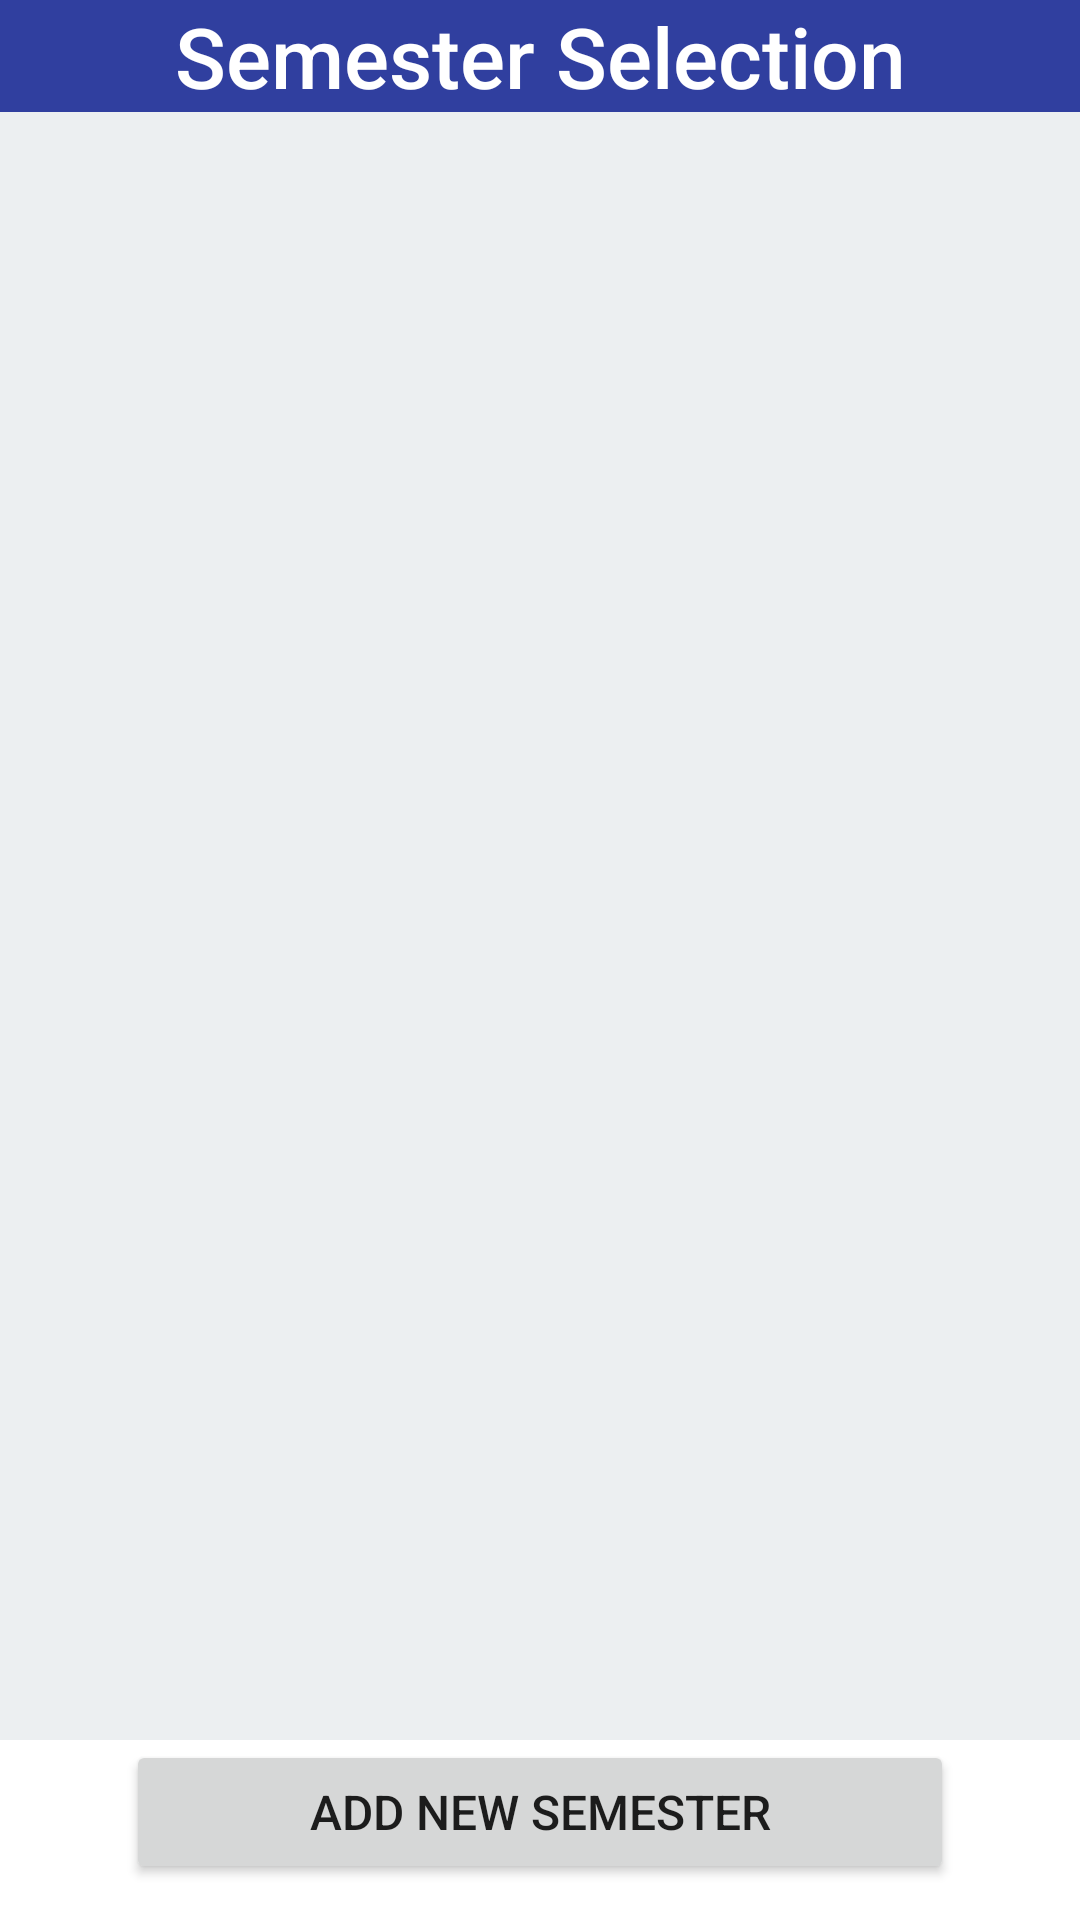

Write the Android layout XML for this screen, with the resource values it uses.
<!-- AndroidManifest.xml: application theme AppTheme -->
<!-- res/layout/select_semester.xml -->
<?xml version="1.0" encoding="utf-8"?>
<LinearLayout xmlns:android="http://schemas.android.com/apk/res/android"
    android:layout_width="match_parent"
    android:layout_height="match_parent"
    android:background="@android:color/white"
    android:orientation="vertical">

    <RelativeLayout
        android:layout_width="match_parent"
        android:layout_height="match_parent">

        <Button
            android:id="@+id/tempButton"
            android:layout_width="match_parent"
            android:layout_height="wrap_content"
            android:layout_alignParentBottom="true"
            android:layout_alignParentLeft="true"
            android:layout_alignParentStart="true"
            android:layout_marginBottom="12dp"
            android:layout_marginLeft="42dp"
            android:layout_marginRight="42dp"
            android:text="@string/add_new_semester_button"
            android:textSize="16sp" />

        <TextView
            android:id="@+id/textView"
            android:layout_width="wrap_content"
            android:layout_height="wrap_content"
            android:text="@string/select_semester_header"
            android:background="@color/colorPrimary"
            android:textAlignment="center"
            android:textAppearance="@style/TextAppearance.AppCompat.Widget.ActionBar.Title"
            android:textSize="28sp"
            android:textColor="#FFFFFF"
            android:layout_alignParentLeft="true"
            android:layout_alignParentStart="true"
            android:layout_alignParentTop="true"
            android:layout_alignParentRight="true"
            android:layout_alignParentEnd="true" />

        <android.support.v7.widget.RecyclerView
            android:id="@+id/rv_numbers"
            android:background="#ECEFF1"
            android:layout_width="match_parent"
            android:layout_height="wrap_content"
            android:scrollbars="vertical"
            android:layout_below="@+id/textView"
            android:layout_alignParentLeft="true"
            android:layout_alignParentStart="true"
        android:layout_above="@+id/tempButton">

        </android.support.v7.widget.RecyclerView>

    </RelativeLayout>
</LinearLayout>
<!-- resources referenced by this layout -->
<resources>
  <color name="colorPrimary">#303F9F</color>
  <string name="add_new_semester_button">Add New Semester</string>
  <string name="select_semester_header">Semester Selection</string>
  <style name="AppTheme" parent="Theme.AppCompat.Light.DarkActionBar">
          
          <item name="colorPrimary">@color/colorPrimary</item>
          <item name="colorPrimaryDark">@color/colorPrimaryDark</item>
          <item name="colorAccent">@color/colorAccent</item>
      </style>
  <color name="colorPrimaryDark">#303F9F</color>
  <color name="colorAccent">#303F9F</color>
</resources>
